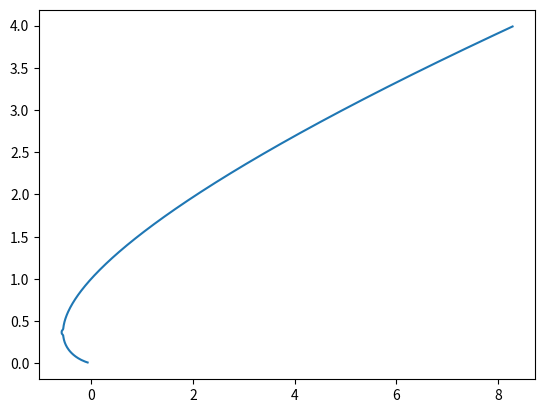

Reproduce this figure in Python.
from matplotlib import pyplot
import numpy
from mpl_toolkits.mplot3d import Axes3D

fig = pyplot.figure()

X = numpy.arange(0.01,4,0.01)
Y = 1.5*X*numpy.log(X)-1/36*numpy.e**(-(36*X-36/2.7183)**4)

pyplot.plot(Y,X)

pyplot.show()
